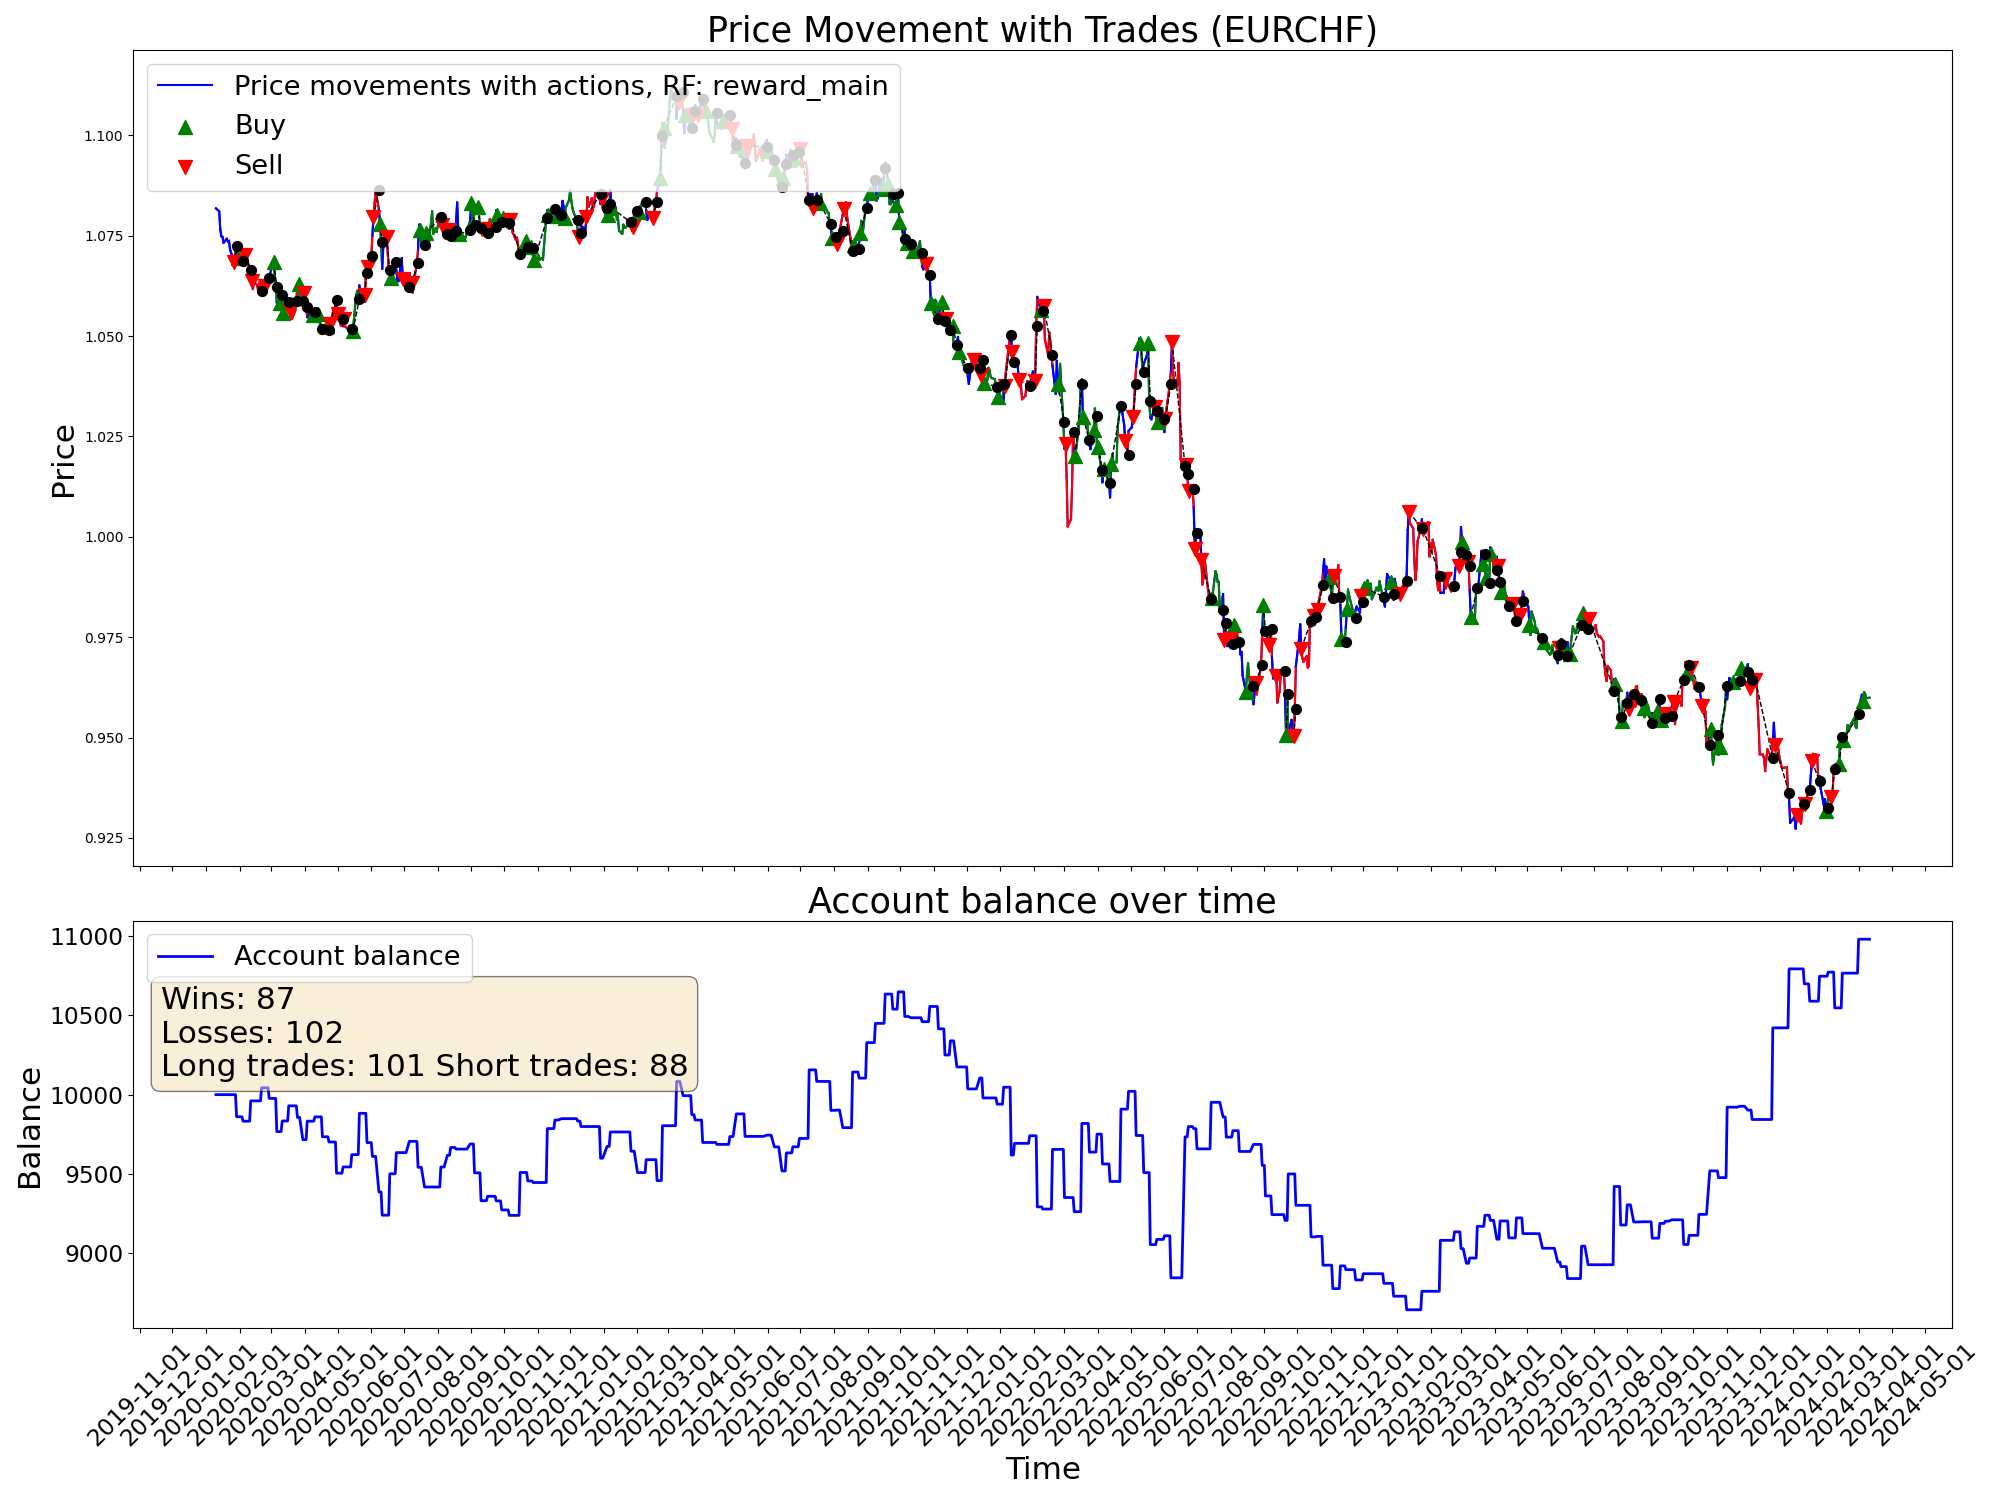

The file beside this chart, header and first rows:
time, open, high, low, close, tick_volume, actDir, actRisk, eReward, eAccBalance, eWins, eLosses, pType, pOpenPrice, pSLPrice, pTPPrice, pProfit
2020-01-10, 1.081, 1.083, 1.08, 1.082, 33600, 0.0, 0.0, 0.0, 10000, 0, 0, 0, 0.0, 0.0, 0.0, 0.0
2020-01-13, 1.081, 1.083, 1.08, 1.081, 31740, 0.0, 0.0, 0.0, 10000, 0, 0, 0, 0.0, 0.0, 0.0, 0.0
2020-01-14, 1.08, 1.082, 1.076, 1.076, 39278, 0.0, 0.0, 0.0, 10000, 0, 0, 0, 0.0, 0.0, 0.0, 0.0
2020-01-15, 1.076, 1.078, 1.074, 1.075, 39689, 0.0, 0.0, 0.0, 10000, 0, 0, 0, 0.0, 0.0, 0.0, 0.0
2020-01-16, 1.075, 1.076, 1.073, 1.075, 36565, 0.0, 0.0, 0.0, 10000, 0, 0, 0, 0.0, 0.0, 0.0, 0.0
2020-01-17, 1.074, 1.076, 1.073, 1.073, 33214, 0.0, 0.0, 0.0, 10000, 0, 0, 0, 0.0, 0.0, 0.0, 0.0
2020-01-20, 1.073, 1.075, 1.073, 1.074, 22238, 0.0, 0.0, 0.0, 10000, 0, 0, 0, 0.0, 0.0, 0.0, 0.0
2020-01-21, 1.074, 1.075, 1.073, 1.074, 36227, 0.0, 0.0, 0.0, 10000, 0, 0, 0, 0.0, 0.0, 0.0, 0.0
2020-01-22, 1.073, 1.079, 1.073, 1.074, 36865, 0.0, 0.0, 0.0, 10000, 0, 0, 0, 0.0, 0.0, 0.0, 0.0
2020-01-23, 1.074, 1.075, 1.07, 1.072, 42441, 0.0, 0.0, 0.0, 10000, 0, 0, 0, 0.0, 0.0, 0.0, 0.0
2020-01-24, 1.071, 1.072, 1.07, 1.071, 34949, 0.0, 0.0, 0.0, 10000, 0, 0, 0, 0.0, 0.0, 0.0, 0.0
2020-01-27, 1.07, 1.072, 1.068, 1.068, 40731, -1.0, -1.0, 0.0, 10000, 0, 0, 2, 1.068, 1.071, 0.0, 0.0
2020-01-28, 1.068, 1.073, 1.067, 1.072, 30542, -0.5961, -0.5961, 0.0, 10000, 0, 0, 2, 1.068, 1.071, 0.0, 0.0
2020-01-29, 1.072, 1.074, 1.071, 1.072, 32374, -0.1127, -0.1127, 0.0, 9860, 0, 1, 0, 0.0, 0.0, 0.0, -139.6
2020-01-30, 1.072, 1.072, 1.068, 1.069, 43318, 1.0, 1.0, 0.0, 9860, 0, 1, 1, 1.069, 1.06, 0.0, 0.0
2020-01-31, 1.069, 1.071, 1.068, 1.069, 43896, 0.7034, 0.7034, 0.0, 9860, 0, 1, 1, 1.069, 1.06, 0.0, 0.0
2020-02-03, 1.068, 1.069, 1.066, 1.069, 43432, 0.008109, 0.008109, 0.0, 9860, 0, 1, 1, 1.069, 1.06, 0.0, 0.0
2020-02-04, 1.068, 1.072, 1.068, 1.071, 40335, -0.7816, -0.7816, 0.0, 9833, 0, 2, 0, 0.0, 0.0, 0.0, -27.71
2020-02-05, 1.07, 1.073, 1.069, 1.071, 43346, 0.2724, 0.2724, 0.0, 9833, 0, 2, 0, 0.0, 0.0, 0.0, 0.0
2020-02-06, 1.071, 1.072, 1.07, 1.07, 37089, -1.0, -1.0, 0.0, 9833, 0, 2, 2, 1.07, 1.078, 0.0, 0.0
2020-02-07, 1.07, 1.071, 1.068, 1.07, 43492, 0.7993, 0.7993, 0.0, 9833, 0, 2, 2, 1.07, 1.078, 0.0, 0.0
2020-02-10, 1.069, 1.071, 1.066, 1.066, 41473, 0.1293, 0.1293, 0.0, 9833, 0, 2, 2, 1.07, 1.078, 0.0, 0.0
2020-02-11, 1.066, 1.068, 1.065, 1.065, 38764, 1.0, 1.0, 0.0, 9961, 1, 2, 0, 0.0, 0.0, 0.0, 128.1
2020-02-12, 1.065, 1.066, 1.063, 1.064, 41481, -0.5875, -0.5875, 0.0, 9961, 1, 2, 2, 1.064, 1.067, 0.0, 0.0
2020-02-13, 1.064, 1.064, 1.061, 1.062, 44426, 1.0, 1.0, 0.0, 9961, 1, 2, 2, 1.064, 1.067, 0.0, 0.0
2020-02-14, 1.062, 1.065, 1.061, 1.064, 31089, 0.3237, 0.3237, 0.0, 9961, 1, 2, 2, 1.064, 1.067, 0.0, 0.0
2020-02-17, 1.064, 1.065, 1.063, 1.063, 23765, -0.1903, -0.1903, 0.0, 9961, 1, 2, 2, 1.064, 1.067, 0.0, 0.0
2020-02-18, 1.063, 1.063, 1.061, 1.061, 37504, -0.49, -0.49, 0.0, 9961, 1, 2, 2, 1.064, 1.067, 0.0, 0.0
2020-02-19, 1.061, 1.063, 1.061, 1.063, 36894, -0.1065, -0.1065, 0.0, 9961, 1, 2, 2, 1.064, 1.067, 0.0, 0.0
2020-02-20, 1.063, 1.063, 1.061, 1.061, 53205, -0.6272, -0.6272, 0.0, 9961, 1, 2, 2, 1.064, 1.067, 0.0, 0.0
2020-02-21, 1.061, 1.062, 1.061, 1.061, 47684, 1.0, 1.0, 0.0, 10043, 2, 2, 0, 0.0, 0.0, 0.0, 82.36
2020-02-24, 1.061, 1.063, 1.059, 1.062, 64290, -1.0, -1.0, 0.0, 10043, 2, 2, 2, 1.062, 1.068, 0.0, 0.0
2020-02-25, 1.062, 1.064, 1.059, 1.062, 72434, 0.713, 0.713, 0.0, 10043, 2, 2, 2, 1.062, 1.068, 0.0, 0.0
2020-02-26, 1.062, 1.064, 1.06, 1.063, 75500, 0.531, 0.531, 0.0, 10043, 2, 2, 2, 1.062, 1.068, 0.0, 0.0
2020-02-27, 1.063, 1.067, 1.062, 1.064, 90493, -0.1486, -0.1486, 0.0, 10043, 2, 2, 2, 1.062, 1.068, 0.0, 0.0
2020-02-28, 1.064, 1.066, 1.059, 1.065, 118476, 0.7186, 0.7186, 0.0, 9976, 2, 3, 0, 0.0, 0.0, 0.0, -66.85
2020-03-02, 1.064, 1.071, 1.063, 1.068, 104017, 0.4006, 0.4006, 0.0, 9976, 2, 3, 0, 1.064, 1.07, 0.0, 0.0
2020-03-03, 1.067, 1.071, 1.063, 1.068, 109876, 0.8708, 0.8708, 0.0, 9976, 2, 3, 1, 1.068, 1.065, 0.0, 0.0
2020-03-04, 1.068, 1.07, 1.062, 1.066, 68522, 0.008757, 0.008757, 0.0, 9976, 2, 3, 1, 1.068, 1.065, 0.0, 0.0
2020-03-05, 1.065, 1.068, 1.062, 1.062, 64838, 1.0, 1.0, 0.0, 9976, 2, 3, 1, 1.068, 1.065, 0.0, 0.0
2020-03-06, 1.062, 1.062, 1.058, 1.058, 123591, -0.6574, -0.6574, 0.0, 9767, 2, 4, 0, 0.0, 0.0, 0.0, -209
2020-03-09, 1.056, 1.064, 1.054, 1.058, 174397, 1.0, 1.0, 0.0, 9767, 2, 4, 1, 1.058, 1.055, 0.0, 0.0
2020-03-10, 1.058, 1.065, 1.057, 1.06, 161615, 0.6721, 0.6721, 0.0, 9767, 2, 4, 1, 1.058, 1.055, 0.0, 0.0
2020-03-11, 1.06, 1.061, 1.057, 1.057, 111542, -1.0, -1.0, 0.0, 9834, 3, 4, 0, 0.0, 0.0, 0.0, 66.72
2020-03-12, 1.057, 1.059, 1.054, 1.056, 170225, 0.6947, 0.6947, 0.0, 9834, 3, 4, 1, 1.056, 1.052, 0.0, 0.0
2020-03-13, 1.056, 1.062, 1.055, 1.056, 202217, -0.268, -0.268, 0.0, 9834, 3, 4, 1, 1.056, 1.052, 0.0, 0.0
2020-03-16, 1.056, 1.059, 1.054, 1.059, 212245, -0.6651, -0.6651, 0.0, 9834, 3, 4, 1, 1.056, 1.052, 0.0, 0.0
2020-03-17, 1.059, 1.061, 1.054, 1.057, 162519, -1.0, -1.0, 0.0, 9929, 4, 4, 0, 0.0, 0.0, 0.0, 95.44
2020-03-18, 1.057, 1.059, 1.053, 1.057, 177071, -0.5381, -0.5381, 0.0, 9929, 4, 4, 2, 1.057, 1.06, 0.0, 0.0
2020-03-19, 1.056, 1.06, 1.052, 1.054, 226430, -1.0, -1.0, 0.0, 9929, 4, 4, 2, 1.057, 1.06, 0.0, 0.0
2020-03-20, 1.054, 1.056, 1.052, 1.054, 224824, -0.6276, -0.6276, 0.0, 9929, 4, 4, 2, 1.057, 1.06, 0.0, 0.0
2020-03-23, 1.054, 1.06, 1.053, 1.056, 211452, 0.4573, 0.4573, 0.0, 9929, 4, 4, 2, 1.057, 1.06, 0.0, 0.0
2020-03-24, 1.056, 1.06, 1.055, 1.059, 158783, -0.1762, -0.1762, 0.0, 9929, 4, 4, 2, 1.057, 1.06, 0.0, 0.0
2020-03-25, 1.059, 1.064, 1.057, 1.063, 150909, 0.9417, 0.9417, 0.0, 9857, 4, 5, 0, 0.0, 0.0, 0.0, -72.81
2020-03-26, 1.063, 1.065, 1.061, 1.063, 172405, 0.604, 0.604, 0.0, 9857, 4, 5, 1, 1.063, 1.06, 0.0, 0.0
2020-03-27, 1.063, 1.064, 1.056, 1.059, 135430, -0.5232, -0.5232, 0.0, 9857, 4, 5, 1, 1.063, 1.06, 0.0, 0.0
2020-03-30, 1.058, 1.06, 1.055, 1.059, 108281, 1.0, 1.0, 0.0, 9716, 4, 6, 0, 0.0, 0.0, 0.0, -140.5
2020-03-31, 1.058, 1.062, 1.056, 1.061, 110384, -0.7146, -0.7146, 0.0, 9716, 4, 6, 2, 1.061, 1.064, 0.0, 0.0
2020-04-01, 1.06, 1.061, 1.056, 1.059, 86405, -0.2138, -0.2138, 0.0, 9716, 4, 6, 2, 1.061, 1.064, 0.0, 0.0
2020-04-02, 1.059, 1.059, 1.055, 1.057, 88691, -0.9525, -0.9525, 0.0, 9716, 4, 6, 2, 1.061, 1.064, 0.0, 0.0
... 1,022 more rows
